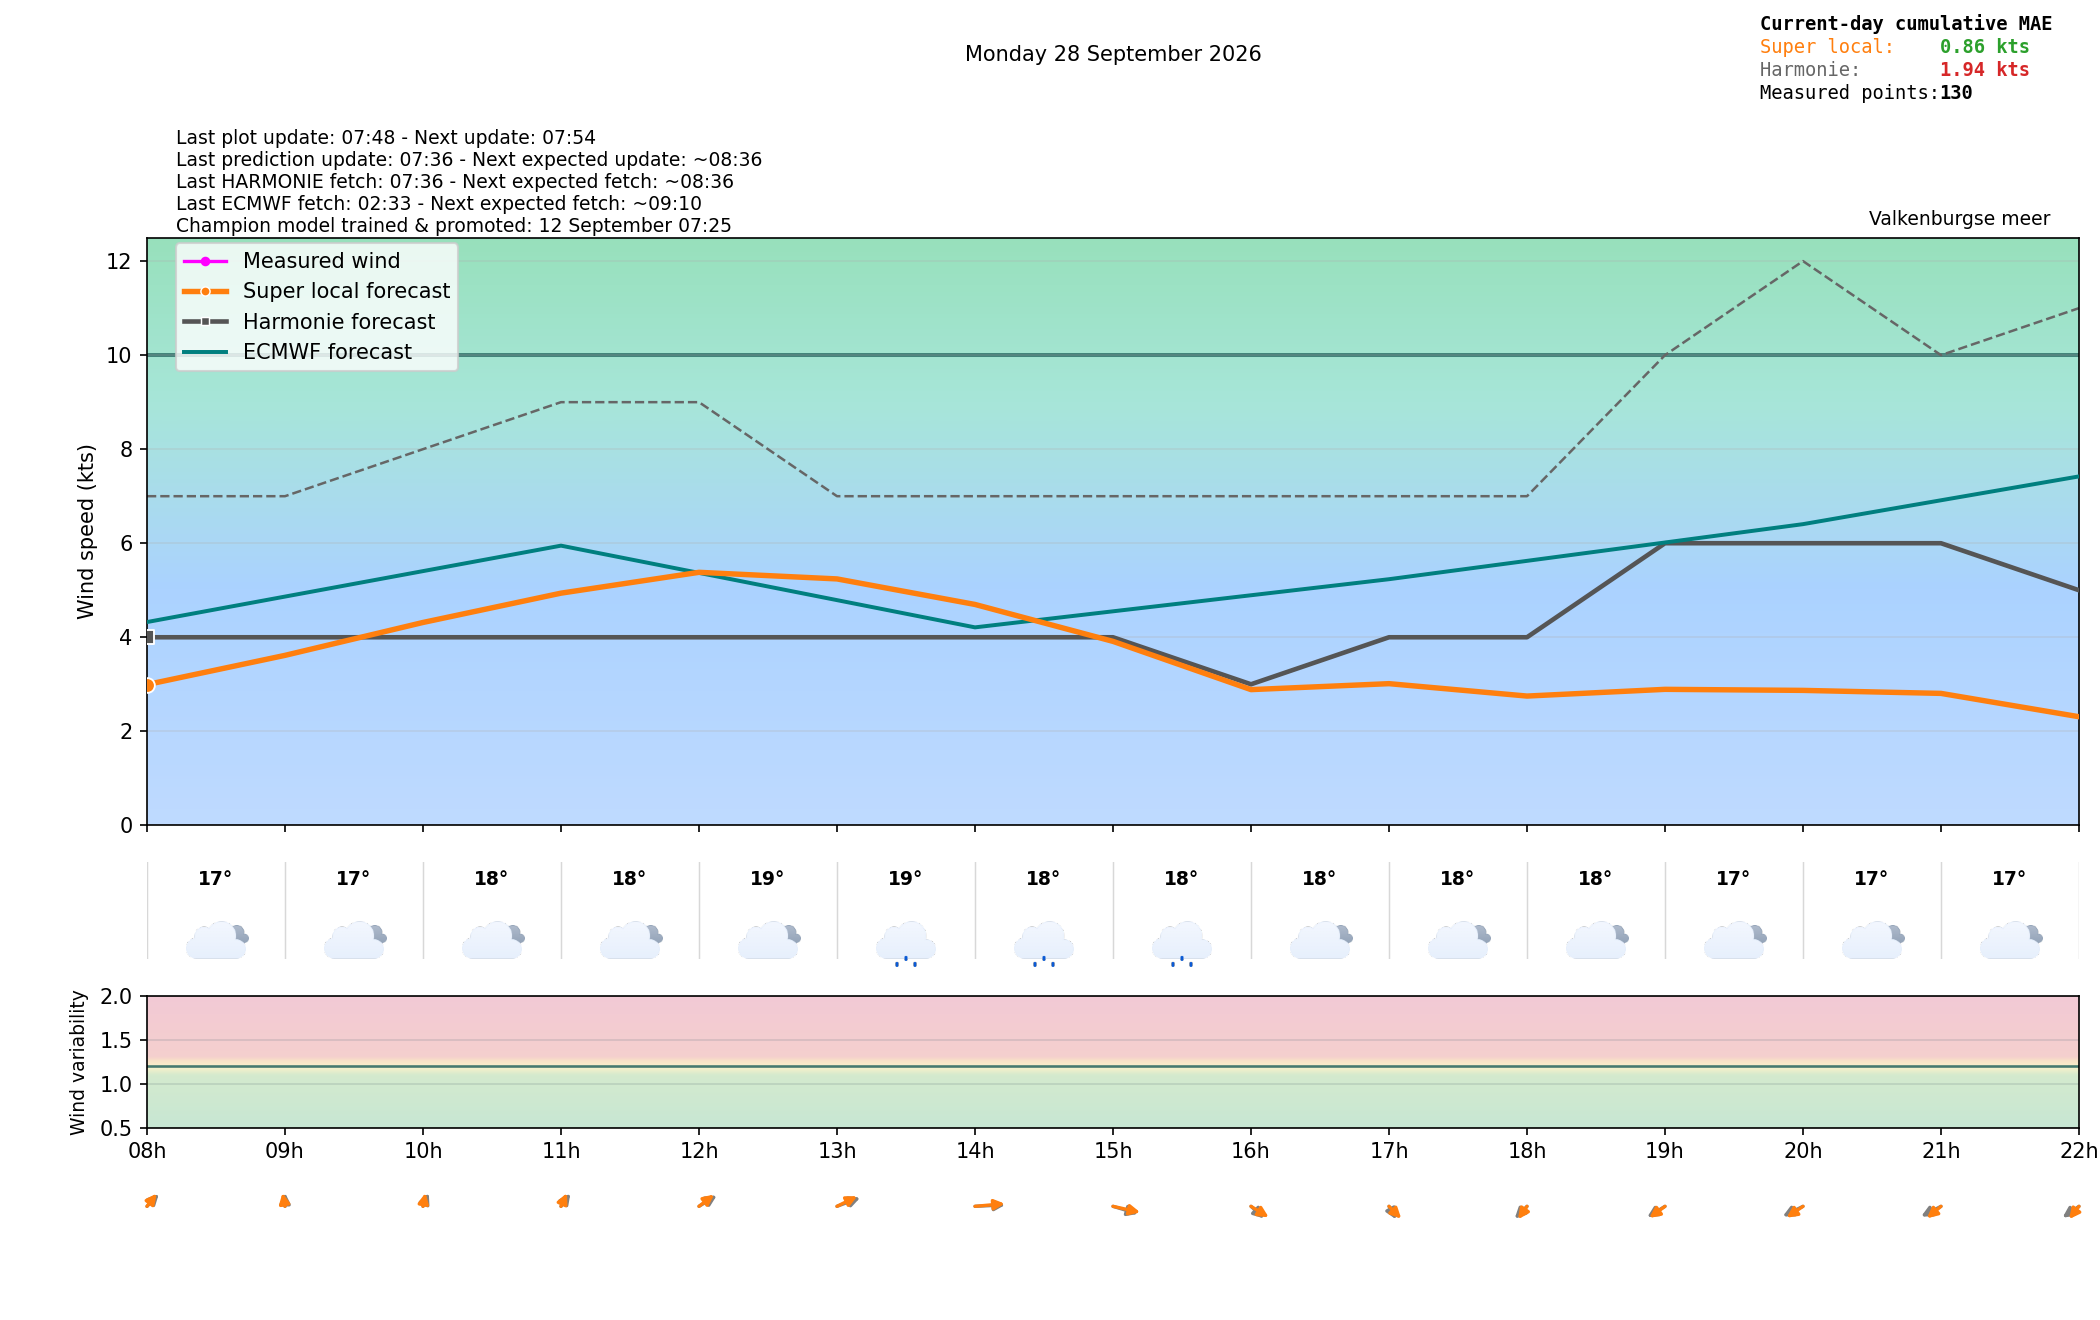

The file beside this chart, header and first rows:
time_local, is_forecast_grid, is_actual_observation, forecast_wind_speed, forecast_wind_min, forecast_wind_max, forecast_wind_dir_deg, lstm_pred_wind_speed_full, lstm_pred_wind_dir_deg_full, lstm_pred_wind_speed, lstm_pred_wind_dir_deg, forecast_temperature_c, weather_code, weather_source, is_daylight, total_cloud_cover_pct, total_precip_hourly_mm, snowfall_hourly_cm, visibility_m, actual_wind_speed, actual_wind_min, actual_wind_max, actual_wind_dir_deg, is_future
2026-09-28T00:00:00+0200, True, False, 3.0, 3.0, 6.0, 236.0, , 231, , , 17.49, 3.0, knmi_p1, False, 100.0, 0.0, 0.0, 50000, , , , , False
2026-09-28T00:02:45+0200, False, True, , , , , , , , , , , , , , , , , 4.0, 3.0, 5.0, 288.0, False
2026-09-28T00:05:44+0200, False, True, , , , , , , , , , , , , , , , , 3.0, 3.0, 5.0, 288.0, False
2026-09-28T00:06:00+0200, True, False, 3.0, 3.0, 5.9, 233.5, , 228.4, , , , , , , , , , , , , , , False
2026-09-28T00:08:44+0200, False, True, , , , , , , , , , , , , , , , , 3.0, 2.0, 4.0, 288.0, False
2026-09-28T00:11:45+0200, False, True, , , , , , , , , , , , , , , , , 3.0, 2.0, 3.0, 288.0, False
2026-09-28T00:12:00+0200, True, False, 3.0, 3.0, 5.8, 230.9, , 225.8, , , , , , , , , , , , , , , False
2026-09-28T00:14:44+0200, False, True, , , , , , , , , , , , , , , , , 2.0, 1.0, 3.0, 288.0, False
2026-09-28T00:17:44+0200, False, True, , , , , , , , , , , , , , , , , 2.0, 1.0, 3.0, 288.0, False
2026-09-28T00:18:00+0200, True, False, 3.0, 3.0, 5.7, 228.3, , 223.1, , , , , , , , , , , , , , , False
2026-09-28T00:20:46+0200, False, True, , , , , , , , , , , , , , , , , 2.0, 1.0, 2.0, 288.0, False
2026-09-28T00:23:45+0200, False, True, , , , , , , , , , , , , , , , , 3.0, 2.0, 3.0, 288.0, False
2026-09-28T00:24:00+0200, True, False, 3.0, 3.0, 5.6, 225.6, , 220.4, , , , , , , , , , , , , , , False
2026-09-28T00:26:44+0200, False, True, , , , , , , , , , , , , , , , , 3.0, 2.0, 4.0, 288.0, False
2026-09-28T00:29:44+0200, False, True, , , , , , , , , , , , , , , , , 3.0, 2.0, 3.0, 288.0, False
2026-09-28T00:30:00+0200, True, False, 3.0, 3.0, 5.5, 223.0, , 217.7, , , , , , , , , , , , , , , False
2026-09-28T00:32:45+0200, False, True, , , , , , , , , , , , , , , , , 2.0, 2.0, 3.0, 288.0, False
2026-09-28T00:35:45+0200, False, True, , , , , , , , , , , , , , , , , 2.0, 2.0, 3.0, 288.0, False
2026-09-28T00:36:00+0200, True, False, 3.0, 3.0, 5.4, 220.4, , 215, , , , , , , , , , , , , , , False
2026-09-28T00:38:44+0200, False, True, , , , , , , , , , , , , , , , , 3.0, 2.0, 3.0, 288.0, False
2026-09-28T00:41:45+0200, False, True, , , , , , , , , , , , , , , , , 3.0, 3.0, 3.0, 288.0, False
2026-09-28T00:42:00+0200, True, False, 3.0, 3.0, 5.3, 217.7, , 212.3, , , , , , , , , , , , , , , False
2026-09-28T00:44:45+0200, False, True, , , , , , , , , , , , , , , , , 2.0, 1.0, 3.0, 288.0, False
2026-09-28T00:47:44+0200, False, True, , , , , , , , , , , , , , , , , 2.0, 1.0, 2.0, 288.0, False
2026-09-28T00:48:00+0200, True, False, 3.0, 3.0, 5.2, 215.1, , 209.6, , , , , , , , , , , , , , , False
2026-09-28T00:50:45+0200, False, True, , , , , , , , , , , , , , , , , 2.0, 1.0, 3.0, 288.0, False
2026-09-28T00:53:45+0200, False, True, , , , , , , , , , , , , , , , , 2.0, 2.0, 3.0, 288.0, False
2026-09-28T00:54:00+0200, True, False, 3.0, 3.0, 5.1, 212.5, , 207, , , , , , , , , , , , , , , False
2026-09-28T00:56:44+0200, False, True, , , , , , , , , , , , , , , , , 2.0, 2.0, 3.0, 288.0, False
2026-09-28T00:59:44+0200, False, True, , , , , , , , , , , , , , , , , 2.0, 1.0, 3.0, 288.0, False
2026-09-28T01:00:00+0200, True, False, 3.0, 3.0, 5.0, 210.0, 2.525, 204.4, , , 16.53, 3.0, knmi_p1, False, 100.0, 0.0, 0.0, 16054, , , , , False
2026-09-28T01:02:44+0200, False, True, , , , , , , , , , , , , , , , , 2.0, 2.0, 3.0, 288.0, False
2026-09-28T01:05:44+0200, False, True, , , , , , , , , , , , , , , , , 3.0, 2.0, 3.0, 288.0, False
2026-09-28T01:06:00+0200, True, False, 3.2, 3.2, 5.2, 212, 2.586, 206.3, , , , , , , , , , , , , , , False
2026-09-28T01:08:45+0200, False, True, , , , , , , , , , , , , , , , , 2.0, 1.0, 3.0, 288.0, False
2026-09-28T01:11:45+0200, False, True, , , , , , , , , , , , , , , , , 1.0, 0.0, 2.0, 288.0, False
2026-09-28T01:12:00+0200, True, False, 3.4, 3.4, 5.4, 214, 2.646, 208.1, , , , , , , , , , , , , , , False
2026-09-28T01:14:45+0200, False, True, , , , , , , , , , , , , , , , , 1.0, 0.0, 2.0, 288.0, False
2026-09-28T01:17:45+0200, False, True, , , , , , , , , , , , , , , , , 1.0, 1.0, 2.0, 288.0, False
2026-09-28T01:18:00+0200, True, False, 3.6, 3.6, 5.6, 216, 2.707, 210, , , , , , , , , , , , , , , False
2026-09-28T01:20:44+0200, False, True, , , , , , , , , , , , , , , , , 2.0, 2.0, 2.0, 288.0, False
2026-09-28T01:23:45+0200, False, True, , , , , , , , , , , , , , , , , 1.0, 1.0, 2.0, 288.0, False
2026-09-28T01:24:00+0200, True, False, 3.8, 3.8, 5.8, 218, 2.767, 211.9, , , , , , , , , , , , , , , False
2026-09-28T01:26:45+0200, False, True, , , , , , , , , , , , , , , , , 1.0, 1.0, 2.0, 288.0, False
2026-09-28T01:29:45+0200, False, True, , , , , , , , , , , , , , , , , 2.0, 1.0, 2.0, 288.0, False
2026-09-28T01:30:00+0200, True, False, 4.0, 4.0, 6.0, 220.0, 2.828, 213.8, , , , , , , , , , , , , , , False
2026-09-28T01:32:44+0200, False, True, , , , , , , , , , , , , , , , , 2.0, 1.0, 3.0, 288.0, False
2026-09-28T01:35:45+0200, False, True, , , , , , , , , , , , , , , , , 2.0, 1.0, 2.0, 288.0, False
2026-09-28T01:36:00+0200, True, False, 4.2, 4.2, 6.2, 222, 2.888, 215.7, , , , , , , , , , , , , , , False
2026-09-28T01:38:45+0200, False, True, , , , , , , , , , , , , , , , , 2.0, 1.0, 3.0, 288.0, False
2026-09-28T01:41:45+0200, False, True, , , , , , , , , , , , , , , , , 2.0, 2.0, 3.0, 288.0, False
2026-09-28T01:42:00+0200, True, False, 4.4, 4.4, 6.4, 224, 2.949, 217.6, , , , , , , , , , , , , , , False
2026-09-28T01:44:45+0200, False, True, , , , , , , , , , , , , , , , , 2.0, 1.0, 3.0, 288.0, False
2026-09-28T01:47:45+0200, False, True, , , , , , , , , , , , , , , , , 2.0, 1.0, 3.0, 288.0, False
2026-09-28T01:48:00+0200, True, False, 4.6, 4.6, 6.6, 226, 3.009, 219.5, , , , , , , , , , , , , , , False
2026-09-28T01:50:44+0200, False, True, , , , , , , , , , , , , , , , , 2.0, 2.0, 3.0, 288.0, False
2026-09-28T01:53:45+0200, False, True, , , , , , , , , , , , , , , , , 2.0, 2.0, 3.0, 288.0, False
2026-09-28T01:54:00+0200, True, False, 4.8, 4.8, 6.8, 228, 3.07, 221.3, , , , , , , , , , , , , , , False
2026-09-28T01:56:45+0200, False, True, , , , , , , , , , , , , , , , , 2.0, 2.0, 3.0, 288.0, False
2026-09-28T01:59:45+0200, False, True, , , , , , , , , , , , , , , , , 3.0, 2.0, 3.0, 288.0, False
... 334 more rows
